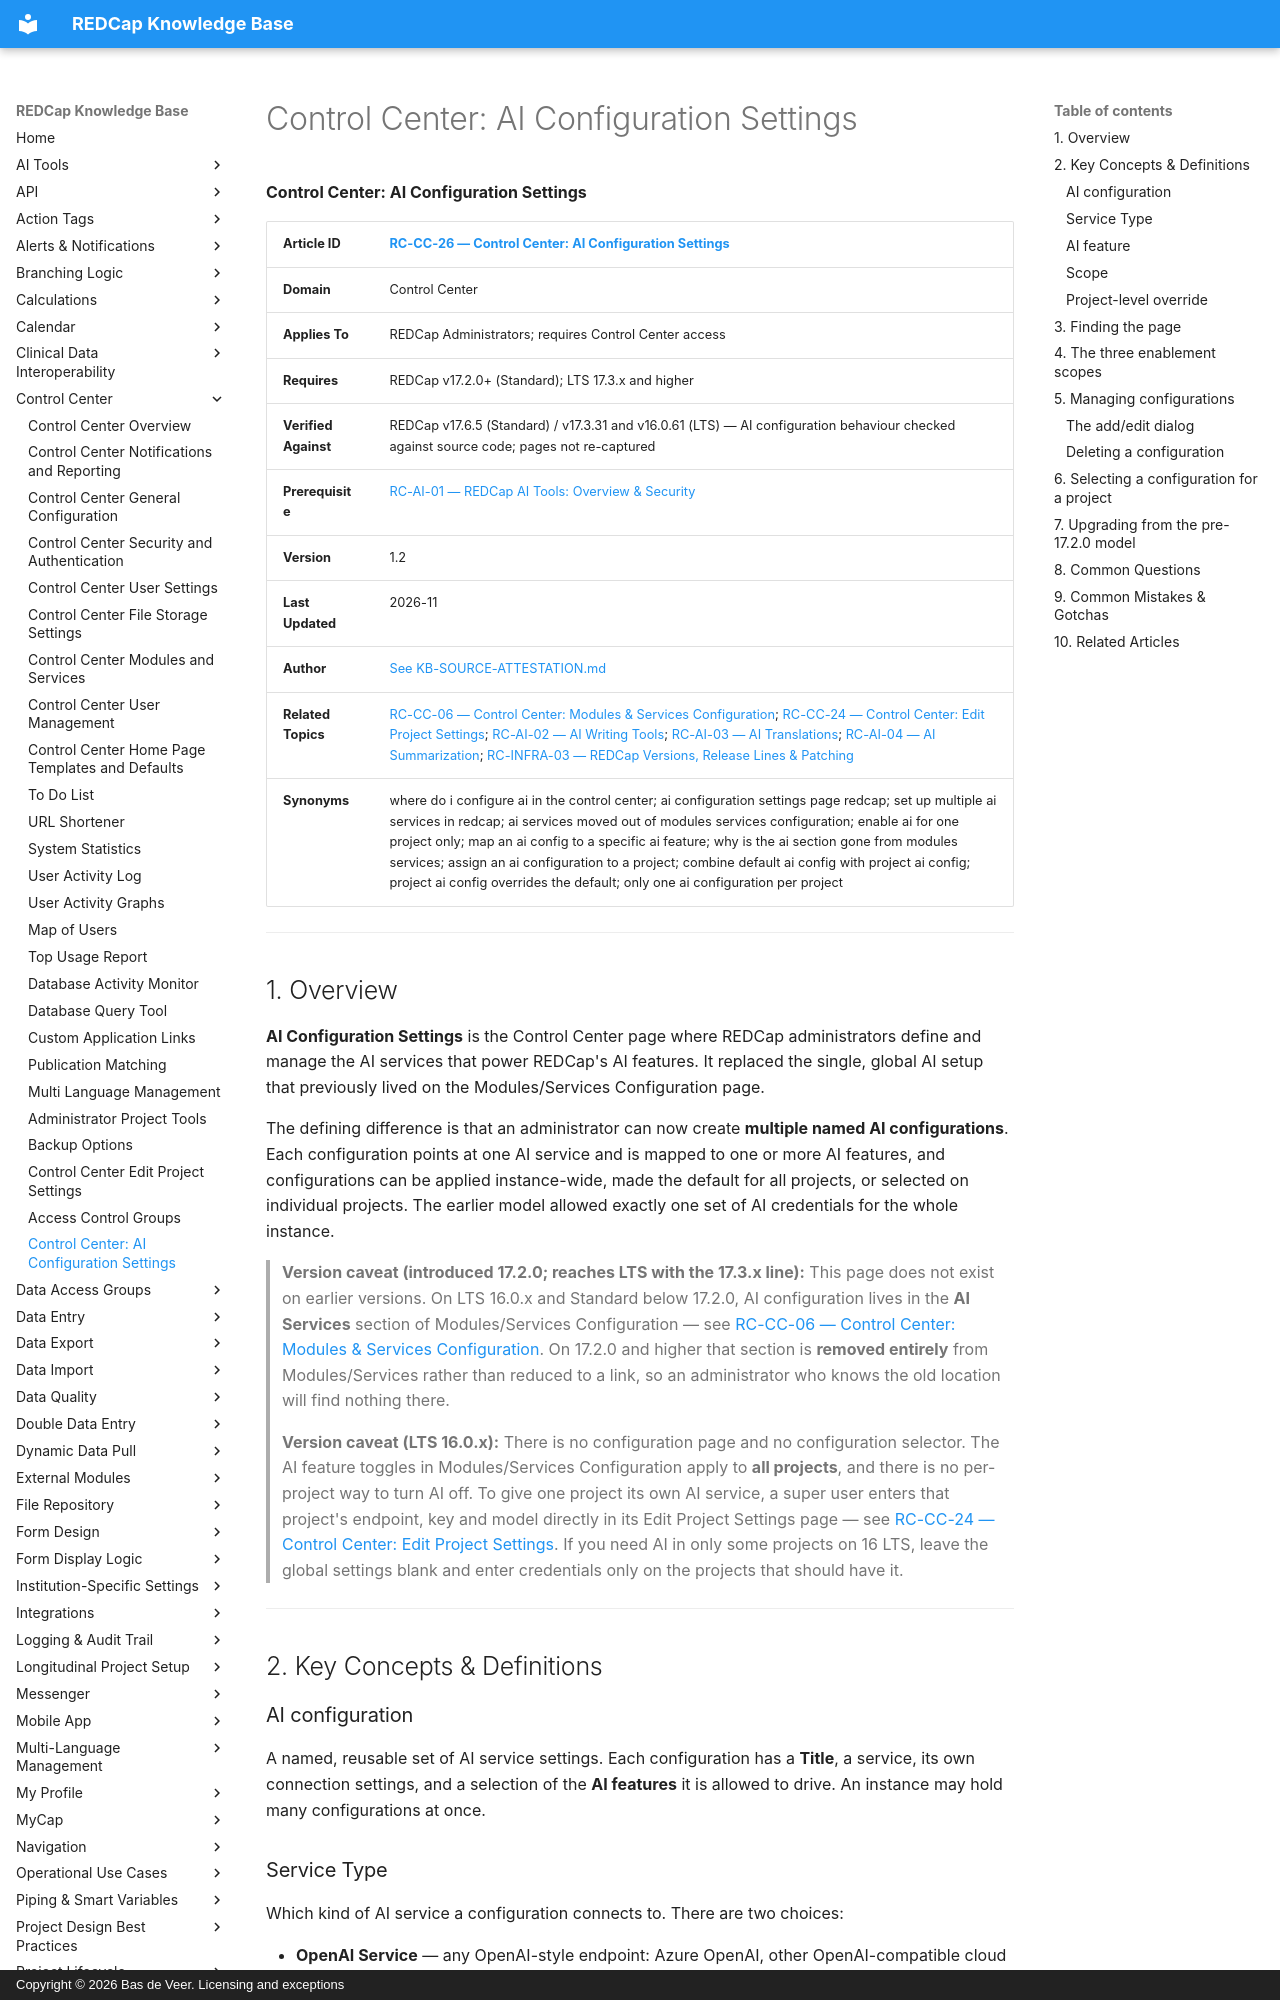

repository: bdeveer/REDCap_KB_RAG · page: RC-CC-26_Control-Center-AI-Configuration-Settings/index.html · generator: mkdocs · copyright: Copyright © 2026 Bas de Veer. Licensing and exceptions



**Control Center: AI Configuration Settings**

| **Article ID** | [RC-CC-26 — Control Center: AI Configuration Settings](RC-CC-26_Control-Center-AI-Configuration-Settings.md) |
|---|---|
| **Domain** | Control Center |
| **Applies To** | REDCap Administrators; requires Control Center access |
| **Requires** | REDCap v17.2.0+ (Standard); LTS 17.3.x and higher |
| **Verified Against** | REDCap v17.6.5 (Standard) / v17.3.31 and v16.0.61 (LTS) — AI configuration behaviour checked against source code; pages not re-captured |
| **Prerequisite** | [RC-AI-01 — REDCap AI Tools: Overview & Security](RC-AI-01_REDCap-AI-Tools-Overview-and-Security.md) |
| **Version** | 1.2 |
| **Last Updated** | 2026-11 |
| **Author** | [See KB-SOURCE-ATTESTATION.md](KB-SOURCE-ATTESTATION.md) |
| **Related Topics** | [RC-CC-06 — Control Center: Modules & Services Configuration](RC-CC-06_Control-Center-Modules-and-Services.md); [RC-CC-24 — Control Center: Edit Project Settings](RC-CC-24_Control-Center-Edit-Project-Settings.md); [RC-AI-02 — AI Writing Tools](RC-AI-02_AI-Writing-Tools.md); [RC-AI-03 — AI Translations](RC-AI-03_AI-Translations.md); [RC-AI-04 — AI Summarization](RC-AI-04_AI-Summarization.md); [RC-INFRA-03 — REDCap Versions, Release Lines & Patching](RC-INFRA-03_REDCap-Versions-Release-Lines-and-Patching.md) |
| **Synonyms** | where do i configure ai in the control center; ai configuration settings page redcap; set up multiple ai services in redcap; ai services moved out of modules services configuration; enable ai for one project only; map an ai config to a specific ai feature; why is the ai section gone from modules services; assign an ai configuration to a project; combine default ai config with project ai config; project ai config overrides the default; only one ai configuration per project |

---

## 1. Overview

**AI Configuration Settings** is the Control Center page where REDCap administrators define and manage the AI services that power REDCap's AI features. It replaced the single, global AI setup that previously lived on the Modules/Services Configuration page.

The defining difference is that an administrator can now create **multiple named AI configurations**. Each configuration points at one AI service and is mapped to one or more AI features, and configurations can be applied instance-wide, made the default for all projects, or selected on individual projects. The earlier model allowed exactly one set of AI credentials for the whole instance.

> **Version caveat (introduced 17.2.0; reaches LTS with the 17.3.x line):** This page does not exist on earlier versions. On LTS 16.0.x and Standard below 17.2.0, AI configuration lives in the **AI Services** section of Modules/Services Configuration — see [RC-CC-06 — Control Center: Modules & Services Configuration](RC-CC-06_Control-Center-Modules-and-Services.md). On 17.2.0 and higher that section is **removed entirely** from Modules/Services rather than reduced to a link, so an administrator who knows the old location will find nothing there.

> **Version caveat (LTS 16.0.x):** There is no configuration page and no configuration selector. The AI feature toggles in Modules/Services Configuration apply to **all projects**, and there is no per-project way to turn AI off. To give one project its own AI service, a super user enters that project's endpoint, key and model directly in its Edit Project Settings page — see [RC-CC-24 — Control Center: Edit Project Settings](RC-CC-24_Control-Center-Edit-Project-Settings.md). If you need AI in only some projects on 16 LTS, leave the global settings blank and enter credentials only on the projects that should have it.

---

## 2. Key Concepts & Definitions

### AI configuration

A named, reusable set of AI service settings. Each configuration has a **Title**, a service, its own connection settings, and a selection of the **AI features** it is allowed to drive. An instance may hold many configurations at once.
